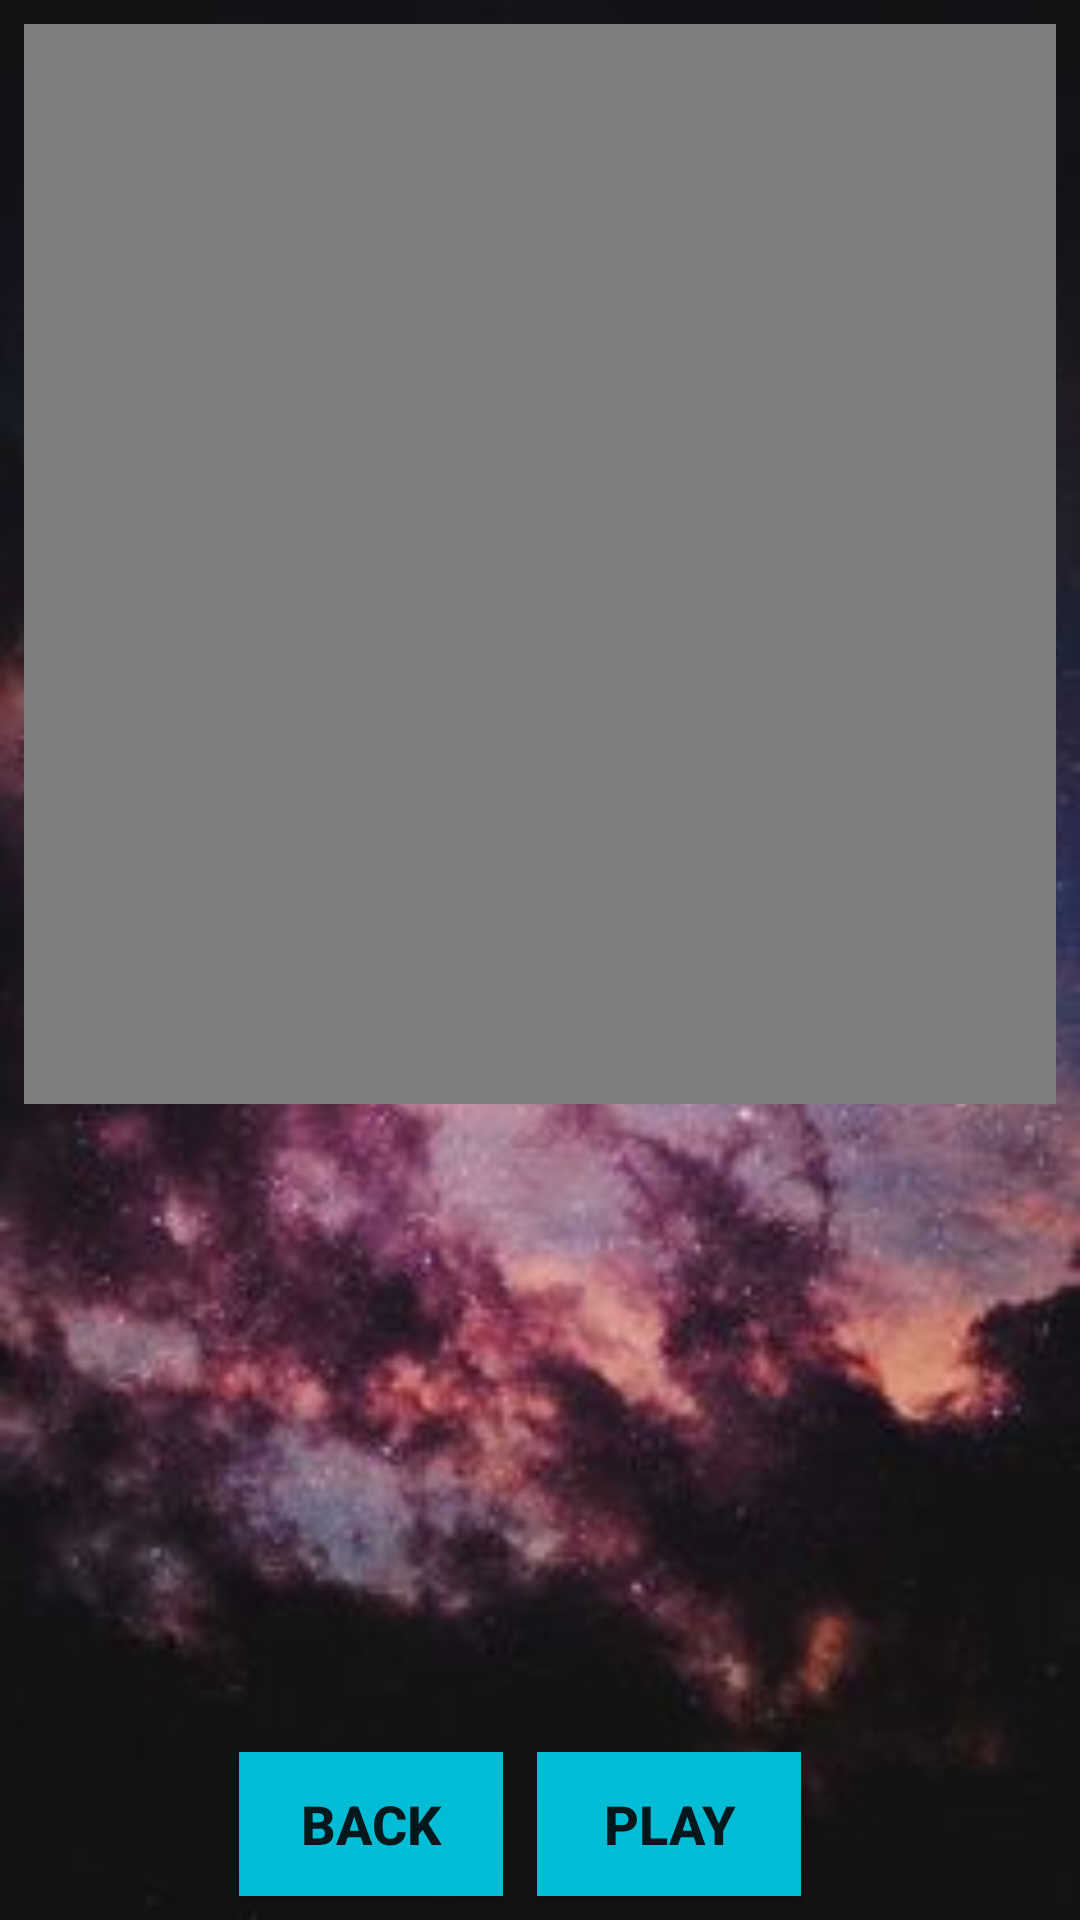

Android layout source for this screen:
<!-- AndroidManifest.xml: application theme AppTheme -->
<!-- res/layout/activity_relax_stress.xml -->
<?xml version="1.0" encoding="utf-8"?>

<android.support.constraint.ConstraintLayout xmlns:android="http://schemas.android.com/apk/res/android"
    xmlns:app="http://schemas.android.com/apk/res-auto"
    xmlns:tools="http://schemas.android.com/tools"
    android:layout_width="match_parent"
    android:layout_height="match_parent"
    android:background="@mipmap/backgroundanxiety"
    tools:context=".RelaxStress">

    <VideoView
        android:id="@+id/videov"
        android:layout_width="match_parent"
        android:layout_height="360dp"
        android:layout_marginStart="8dp"
        android:layout_marginTop="8dp"
        android:layout_marginEnd="8dp"
        android:layout_marginBottom="8dp"
        app:layout_constraintBottom_toBottomOf="parent"
        app:layout_constraintEnd_toEndOf="parent"
        app:layout_constraintHorizontal_bias="0.0"
        app:layout_constraintStart_toStartOf="parent"
        app:layout_constraintTop_toTopOf="parent"
        app:layout_constraintVertical_bias="0.0" />

    <Button
        android:id="@+id/btnBack"
        android:layout_width="wrap_content"
        android:layout_height="wrap_content"
        android:layout_marginStart="8dp"
        android:layout_marginTop="8dp"
        android:layout_marginEnd="8dp"
        android:layout_marginBottom="8dp"
        android:background="@color/colorPrimary"
        android:text="BACK"
        android:textSize="18sp"
        android:textStyle="bold"
        app:layout_constraintBottom_toBottomOf="parent"
        app:layout_constraintEnd_toEndOf="parent"
        app:layout_constraintHorizontal_bias="0.28"
        app:layout_constraintStart_toStartOf="parent"
        app:layout_constraintTop_toBottomOf="@+id/videoView"
        app:layout_constraintVertical_bias="0.099" />

    <Button
        android:id="@+id/btnPlay"
        android:layout_width="wrap_content"
        android:layout_height="wrap_content"
        android:layout_marginStart="8dp"
        android:layout_marginTop="8dp"
        android:layout_marginEnd="92dp"
        android:layout_marginBottom="8dp"
        android:background="@color/colorPrimary"
        android:text="PLAY"
        android:textSize="18sp"
        android:textStyle="bold"
        app:layout_constraintBottom_toBottomOf="parent"
        app:layout_constraintEnd_toEndOf="parent"
        app:layout_constraintHorizontal_bias="0.731"
        app:layout_constraintStart_toEndOf="@+id/btnBack"
        app:layout_constraintTop_toBottomOf="@+id/videoView"
        app:layout_constraintVertical_bias="0.099" />
</android.support.constraint.ConstraintLayout>
<!-- resources referenced by this layout -->
<resources>
  <color name="colorPrimary">#00bcd4</color>
  <!-- mipmap backgroundanxiety: jpg bitmap (mipmap-hdpi, 13408 bytes) -->
  <style name="AppTheme" parent="Theme.AppCompat.Light.DarkActionBar">
          
          <item name="colorPrimary">@color/colorPrimary</item>
          <item name="colorPrimaryDark">@color/colorPrimaryDark</item>
          <item name="colorAccent">@color/colorAccent</item>
      </style>
  <color name="colorPrimaryDark">#0097a7</color>
  <color name="colorAccent">#f2fe71</color>
</resources>
